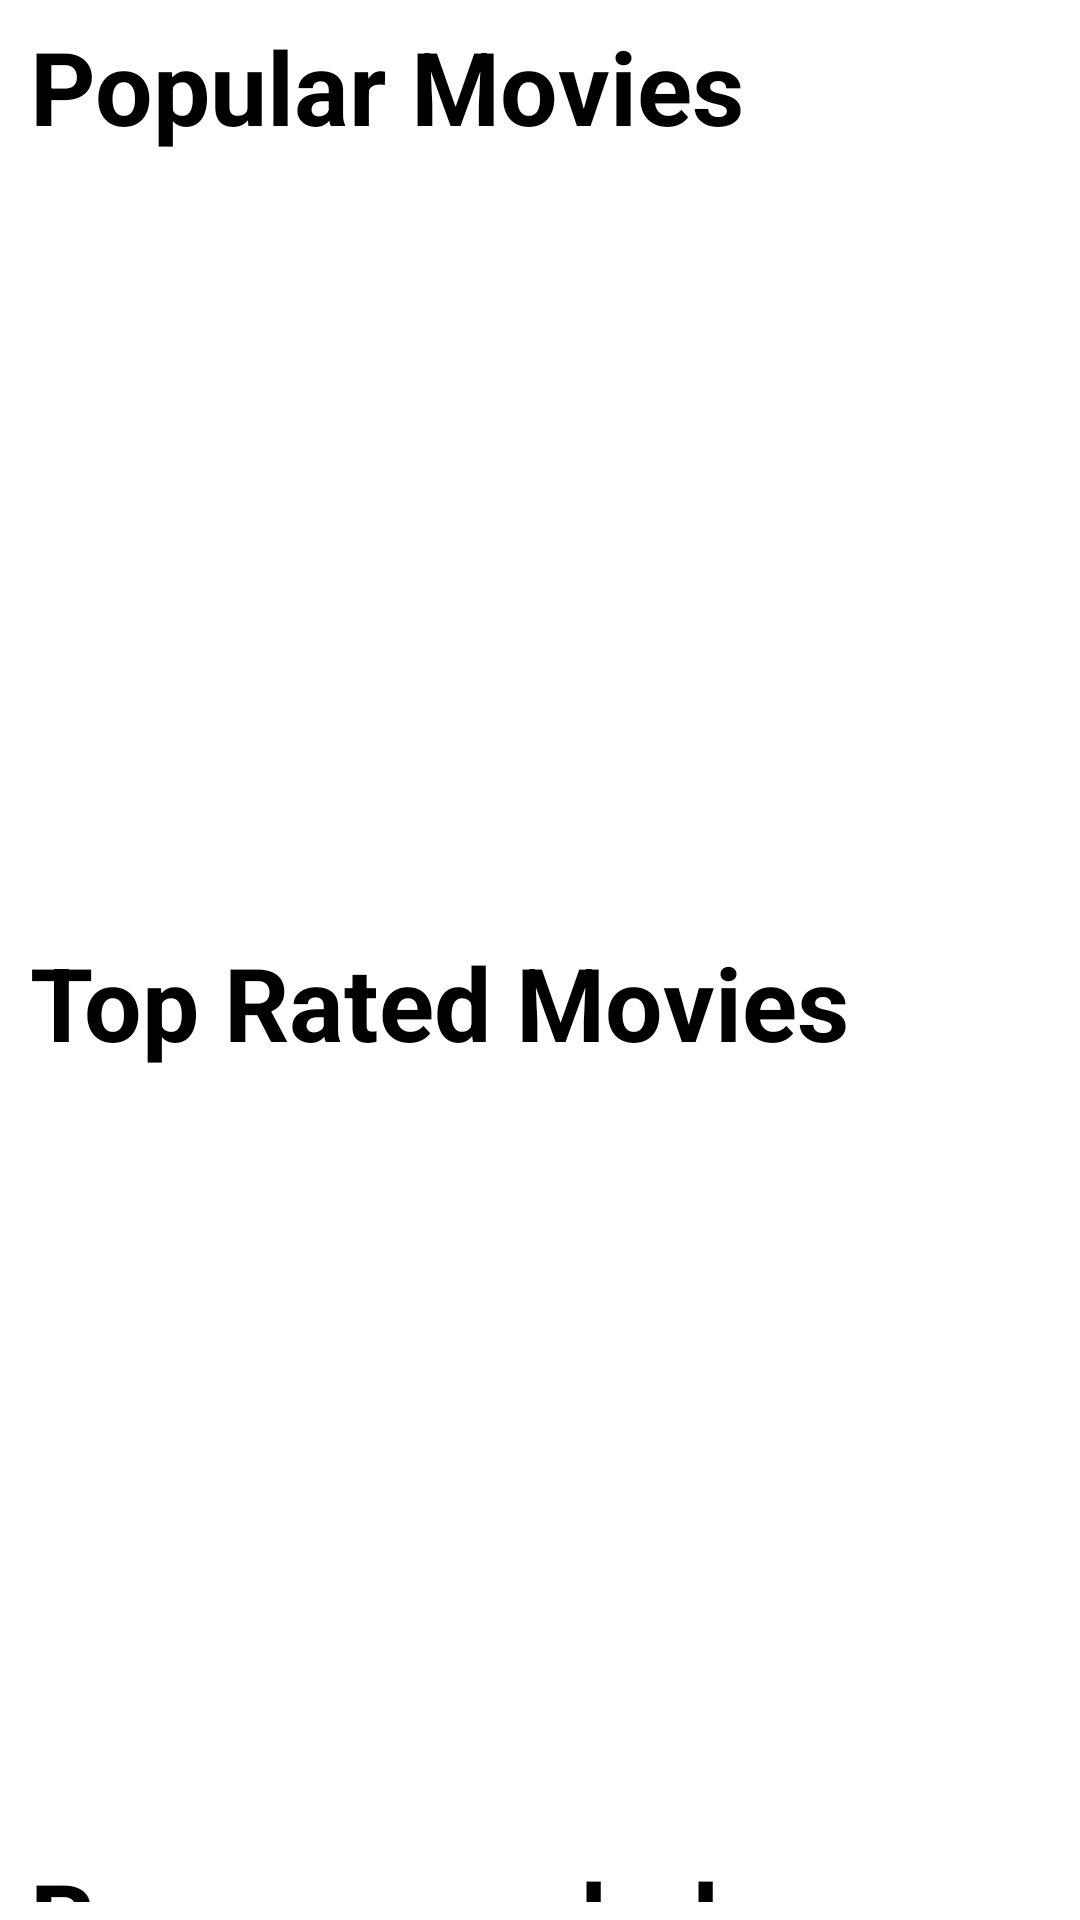

Android layout source for this screen:
<!-- AndroidManifest.xml: application theme Theme.AppSplash -->
<!-- res/layout/fragment_movies.xml -->
<?xml version="1.0" encoding="utf-8"?>
<ScrollView xmlns:android="http://schemas.android.com/apk/res/android"
    xmlns:tools="http://schemas.android.com/tools"
    android:layout_width="match_parent"
    android:layout_height="match_parent"
    tools:context=".ui.usecases.movies.MoviesFragment"

    android:paddingStart="10dp"
    android:paddingEnd="10dp"
    android:paddingTop="6dp"
    android:paddingBottom="6dp">

    <LinearLayout
        android:layout_width="match_parent"
        android:layout_height="wrap_content"
        android:orientation="vertical">

        <TextView
            android:layout_width="match_parent"
            android:layout_height="wrap_content"
            android:text="Popular Movies"
            android:textSize="@dimen/text_size_category_movie"
            android:textStyle="bold"
            />
        <androidx.recyclerview.widget.RecyclerView
            android:id="@+id/recycler_view_popular_movies"
            android:layout_width="match_parent"
            android:layout_height="260dp"
            android:layout_gravity="center_vertical"
            android:paddingEnd="10dp"
            android:paddingTop="6dp"
            android:paddingBottom="6dp"
            />
        <TextView
            android:layout_width="match_parent"
            android:layout_height="wrap_content"
            android:text="Top Rated Movies"
            android:textSize="@dimen/text_size_category_movie"
            android:textStyle="bold"
            />
        <androidx.recyclerview.widget.RecyclerView
            android:id="@+id/recycler_view_top_rated_movies"
            android:layout_width="match_parent"
            android:layout_height="260dp"
            android:paddingEnd="10dp"
            android:paddingTop="6dp"
            android:paddingBottom="6dp"
            />
        <TextView
            android:layout_width="match_parent"
            android:layout_height="wrap_content"
            android:text="Recommended Movies"
            android:textSize="@dimen/text_size_category_movie"
            android:textStyle="bold"
            />
        <androidx.recyclerview.widget.RecyclerView
            android:id="@+id/recycler_view_recommended_movies"
            android:layout_width="match_parent"
            android:layout_height="260dp"
            android:paddingEnd="10dp"
            android:paddingTop="6dp"
            android:paddingBottom="6dp"
            />
    </LinearLayout>
</ScrollView>
<!-- resources referenced by this layout -->
<resources>
  <dimen name="text_size_category_movie">34sp</dimen>
  <style name="Theme.AppSplash" parent="Theme.SplashScreen">
          <item name="windowSplashScreenBackground">@color/white</item>
          <item name="windowSplashScreenAnimatedIcon">@mipmap/ic_launcher_round</item>
          <item name="windowSplashScreenAnimationDuration">300</item>
          <item name="postSplashScreenTheme">@style/Theme.PruebaTecnicaOpenpay</item>
  
          
          <item name="android:statusBarColor" tools:targetApi="l">@color/white</item>
          <item name="android:navigationBarColor">@color/white</item>
          
      </style>
  <color name="white">#FFFFFFFF</color>
  <style name="Theme.PruebaTecnicaOpenpay" parent="Base.Theme.PruebaTecnicaOpenpay" />
  <style name="Base.Theme.PruebaTecnicaOpenpay" parent="Theme.Material3.DayNight.NoActionBar">
          
          
      </style>
</resources>
